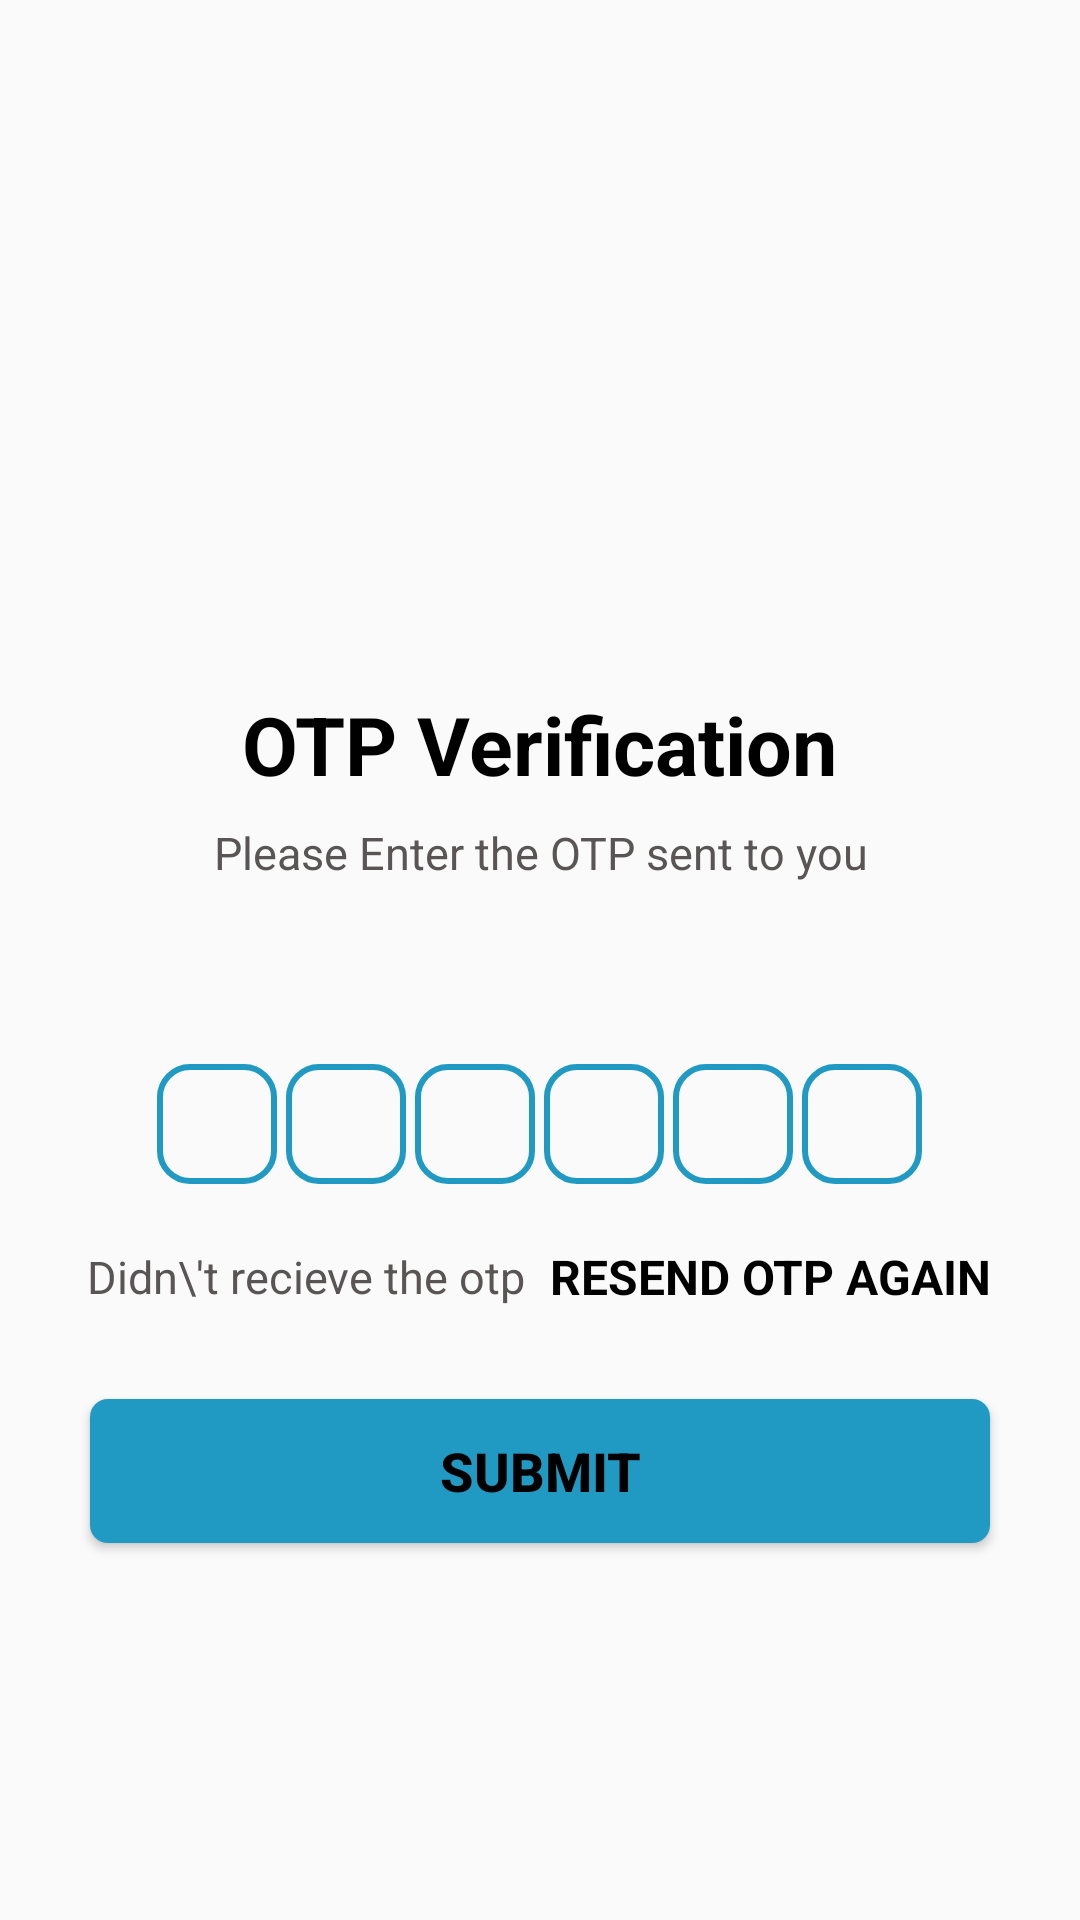

This screen was rendered from an Android layout file. Write that file and the resources it references.
<!-- AndroidManifest.xml: application theme Theme.BookMart -->
<!-- res/layout/activity_verityenterotptwo.xml -->
<?xml version="1.0" encoding="utf-8"?>
<RelativeLayout xmlns:android="http://schemas.android.com/apk/res/android"
    xmlns:app="http://schemas.android.com/apk/res-auto"
    xmlns:tools="http://schemas.android.com/tools"
    android:layout_width="match_parent"
    android:layout_height="match_parent"
    tools:context=".verifyenterotptwo">
    <LinearLayout
        android:layout_width="match_parent"
        android:layout_height="match_parent"
        android:gravity="center_horizontal"
        android:orientation="vertical"
        >
        <ImageView
            android:layout_width="120dp"
            android:layout_height="120dp"
            android:id="@+id/image_sendotp"
            android:layout_marginTop="80dp"
            android:src="@drawable/opt"
            />
        <TextView
            android:layout_width="wrap_content"
            android:layout_height="wrap_content"
            android:layout_marginTop="30dp"
            android:text="OTP Verification"
            android:textSize="27sp"
            android:textColor="@color/black"
            android:textStyle="bold"
            />
        <TextView
            android:layout_width="match_parent"
            android:layout_height="wrap_content"
            android:layout_marginTop="8dp"
            android:layout_marginStart="50dp"
            android:layout_marginEnd="50dp"
            android:gravity="center"
            android:text="Please Enter the OTP sent to you"
            android:textSize="15sp"
            android:textColor="#595555"
            />
        <TextView
            android:id="@+id/textmobileshownumber"
            android:layout_width="match_parent"
            android:layout_height="wrap_content"
            android:layout_marginStart="50dp"
            android:layout_marginEnd="50dp"
            android:layout_marginTop="10dp"
            android:gravity="center"
            android:textStyle="bold"
            android:textSize="15dp"
            android:textColor="#595555"
            />

        <LinearLayout
            android:layout_width="match_parent"
            android:layout_height="wrap_content"
            android:layout_marginTop="30dp"
            android:gravity="center"
            android:orientation="horizontal">

            <EditText
                android:id="@+id/inputotp1"
                android:layout_width="40dp"
                android:layout_height="40dp"
                android:background="@drawable/backgroundbox"
                android:gravity="center"
                android:imeOptions="actionNext"
                android:importantForAutofill="yes"
                android:inputType="number"
                android:maxLength="1"
                android:layout_marginEnd="3dp"
                android:textColor="@color/black"
                android:textSize="24sp"
                android:textStyle="bold"
                tools:ignore="LabelFor"
                />
            <EditText
                android:id="@+id/inputotp2"
                android:layout_width="40dp"
                android:layout_height="40dp"
                android:background="@drawable/backgroundbox"
                android:gravity="center"
                android:imeOptions="actionNext"
                android:importantForAutofill="yes"
                android:inputType="number"
                android:maxLength="1"
                android:layout_marginEnd="3dp"
                android:textColor="@color/black"
                android:textSize="24sp"
                android:textStyle="bold"
                tools:ignore="LabelFor"
                />
            <EditText
                android:id="@+id/inputotp3"
                android:layout_width="40dp"
                android:layout_height="40dp"
                android:background="@drawable/backgroundbox"
                android:gravity="center"
                android:imeOptions="actionNext"
                android:importantForAutofill="yes"
                android:inputType="number"
                android:maxLength="1"
                android:layout_marginEnd="3dp"
                android:textColor="@color/black"
                android:textSize="24sp"
                android:textStyle="bold"
                tools:ignore="LabelFor"
                />
            <EditText
                android:id="@+id/inputotp4"
                android:layout_width="40dp"
                android:layout_height="40dp"
                android:background="@drawable/backgroundbox"
                android:gravity="center"
                android:imeOptions="actionNext"
                android:importantForAutofill="yes"
                android:inputType="number"
                android:maxLength="1"
                android:layout_marginEnd="3dp"
                android:textColor="@color/black"
                android:textSize="24sp"
                android:textStyle="bold"
                tools:ignore="LabelFor"
                />
            <EditText
                android:id="@+id/inputotp5"
                android:layout_width="40dp"
                android:layout_height="40dp"
                android:background="@drawable/backgroundbox"
                android:gravity="center"
                android:imeOptions="actionNext"
                android:importantForAutofill="yes"
                android:inputType="number"
                android:maxLength="1"
                android:layout_marginEnd="3dp"
                android:textColor="@color/black"
                android:textSize="24sp"
                android:textStyle="bold"
                tools:ignore="LabelFor"
                />
            <EditText
                android:id="@+id/inputotp6"
                android:layout_width="40dp"
                android:layout_height="40dp"
                android:background="@drawable/backgroundbox"
                android:gravity="center"
                android:imeOptions="actionNext"
                android:importantForAutofill="yes"
                android:inputType="number"
                android:maxLength="1"
                android:textColor="@color/black"
                android:textSize="24sp"
                android:textStyle="bold"
                tools:ignore="LabelFor"
                />
        </LinearLayout>

        <LinearLayout
            android:layout_width="match_parent"
            android:layout_height="wrap_content"
            android:layout_marginTop="20dp"
            android:gravity="center"
            android:orientation="horizontal"
            >
            <TextView
                android:layout_width="wrap_content"
                android:layout_height="wrap_content"
                android:text="Didn\'t recieve the otp"
                android:textColor="#595555"
                android:textSize="15dp"
                />
            <TextView
                android:id="@+id/textresendotp"
                android:layout_width="wrap_content"
                android:layout_height="wrap_content"
                android:layout_marginStart="8dp"
                android:text="RESEND OTP AGAIN"
                android:layout_marginLeft="8dp"
                android:textColor="@color/black"
                android:textSize="16sp"
                android:textStyle="bold"
                />
        </LinearLayout>
        <FrameLayout
            android:layout_width="match_parent"
            android:layout_height="wrap_content"
            >
            <Button
                android:id="@+id/buttonotpsubmit"
                android:layout_width="match_parent"
                android:layout_height="wrap_content"
                android:text="Submit"
                android:layout_margin="30dp"
                android:textColor="@color/black"
                android:textStyle="bold"
                android:textSize="18sp"
                android:background="@drawable/btnbox"
                />
            <ProgressBar
                android:id="@+id/progress_verify_otp"
                android:layout_width="35dp"
                android:layout_height="35dp"
                android:layout_gravity="center"
                android:visibility="gone"
                />
        </FrameLayout>

    </LinearLayout>

</RelativeLayout>
<!-- resources referenced by this layout -->
<resources>
  <color name="black">#FF000000</color>
  <!-- drawable backgroundbox (drawable) -->
  <?xml version="1.0" encoding="utf-8"?>
  <shape xmlns:android="http://schemas.android.com/apk/res/android" android:shape="rectangle">
      <stroke android:width="2dp" android:color="@color/lightblue"/>
  
      <corners android:radius="10dp"/>
  
  </shape>
  <!-- drawable btnbox (drawable) -->
  <?xml version="1.0" encoding="utf-8"?>
  <shape xmlns:android="http://schemas.android.com/apk/res/android" android:shape="rectangle">
      <solid android:color="@color/lightblue"/>
      <corners android:radius="6dp"/>
      <stroke android:color="@color/red"/>
  </shape>
  <style name="Theme.BookMart" parent="Theme.AppCompat.DayNight.NoActionBar">
          
          <item name="colorPrimary">#F44336</item>
          <item name="colorPrimaryVariant">@color/purple_700</item>
          <item name="colorOnPrimary">@color/white</item>
          
          <item name="colorSecondary">@color/teal_200</item>
          <item name="colorSecondaryVariant">@color/teal_700</item>
          <item name="colorOnSecondary">@color/black</item>
          
          <item name="android:statusBarColor">?attr/colorPrimaryVariant</item>
          
      </style>
  <color name="lightblue">#219AC3</color>
  <color name="red">#FF0000</color>
  <color name="purple_700">#FF3700B3</color>
  <color name="white">#FFFFFFFF</color>
  <color name="teal_200">#FF03DAC5</color>
  <color name="teal_700">#FF018786</color>
</resources>
